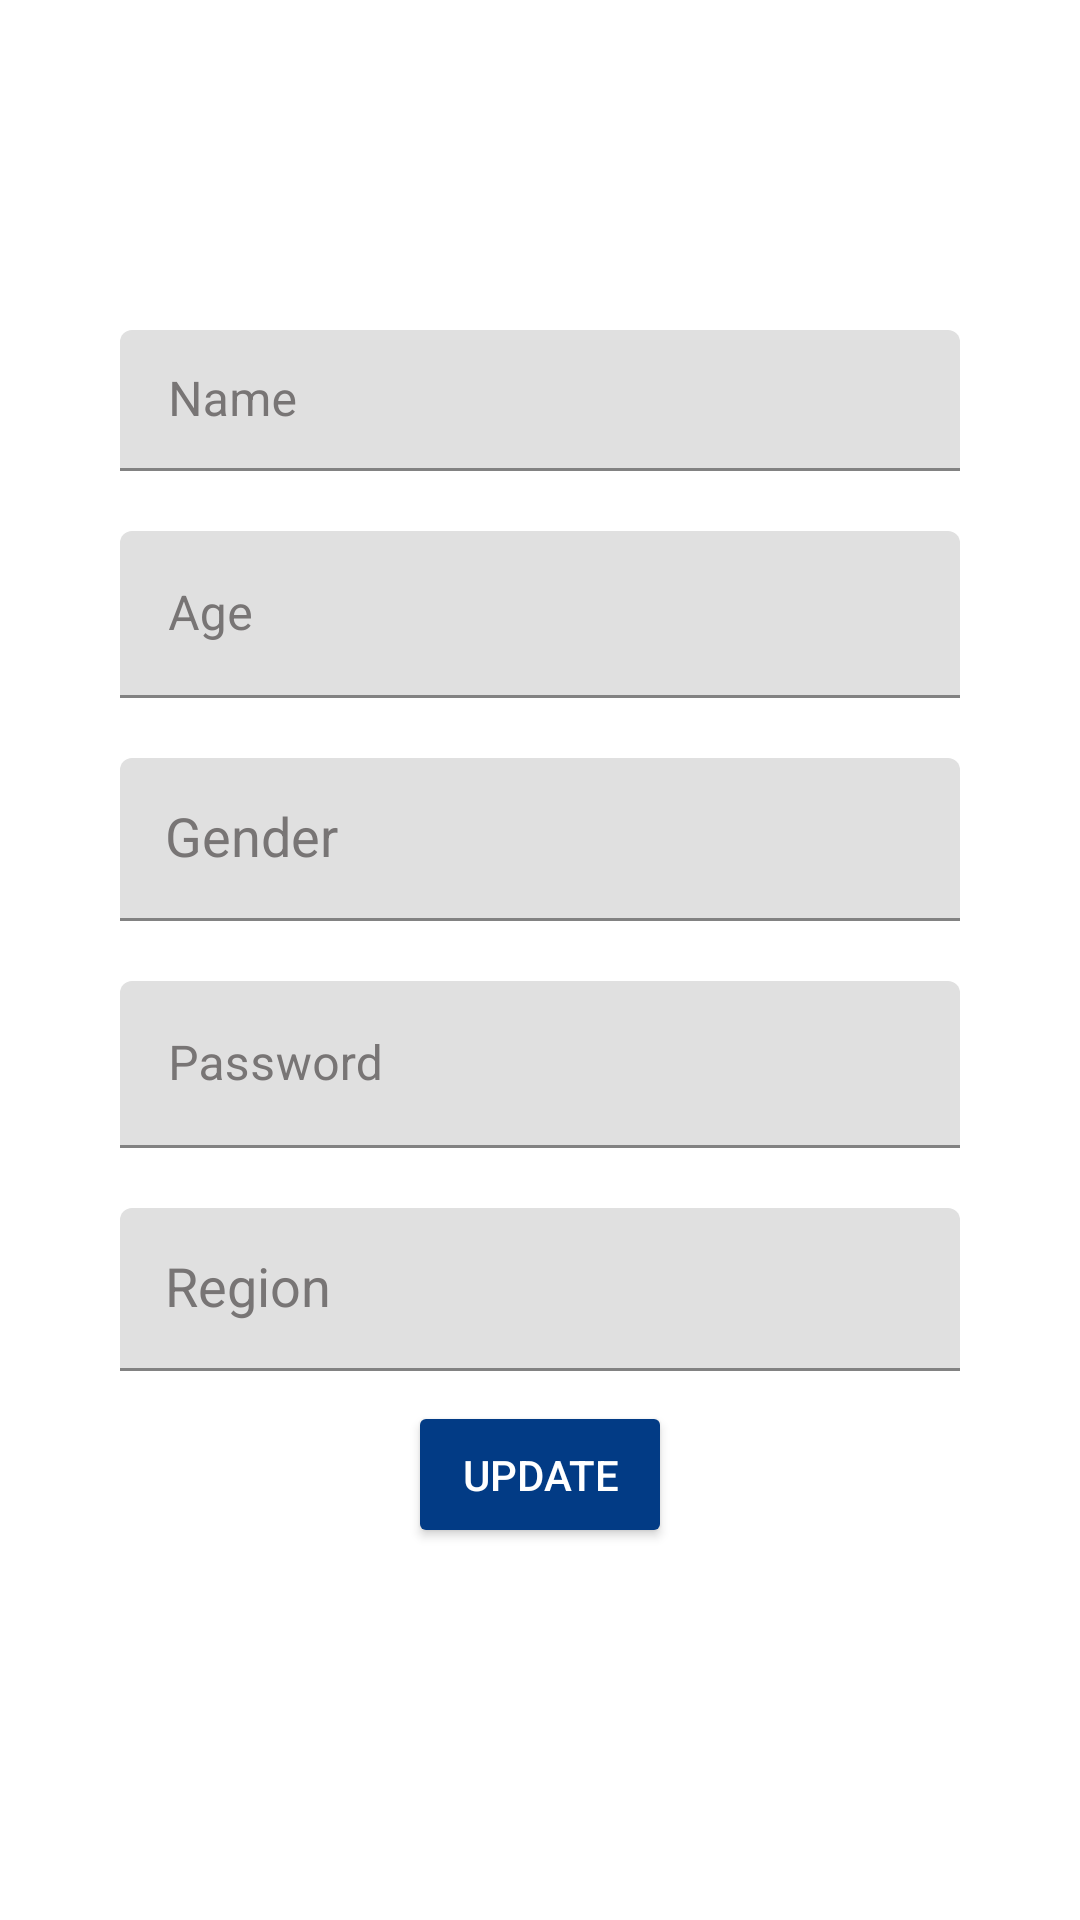

Produce the Android XML layout that renders to this screen, including the resource entries it uses.
<!-- AndroidManifest.xml: application theme Theme.WoundMonitoringSystem -->
<!-- res/layout/fragment_update_profile.xml -->
<?xml version="1.0" encoding="utf-8"?>
<LinearLayout xmlns:android="http://schemas.android.com/apk/res/android"
    xmlns:app="http://schemas.android.com/apk/res-auto"
    xmlns:tools="http://schemas.android.com/tools"
    android:layout_width="match_parent"
    android:layout_height="match_parent"
    tools:context=".Signup">
    <RelativeLayout
        android:layout_width="match_parent"
        android:padding="30dp"
        android:layout_weight="1"
        android:layout_marginTop="70dp"
        android:background="@color/white"
        android:layout_height="match_parent">
        <com.google.android.material.textfield.TextInputLayout
            android:id="@+id/name_widget"
            android:layout_width="match_parent"
            android:layout_above="@id/age_widget"
            android:padding="10dp"
            android:layout_height="wrap_content"
            app:hintTextColor="@color/third_matching_color"
            android:textColorHint="@color/gray"
            android:hint="@string/name">

            <EditText
                android:layout_width="match_parent"
                android:layout_centerInParent="true"
                android:id="@+id/name"
                android:background="@drawable/side_nav_bar"
                android:layout_height="wrap_content" />
        </com.google.android.material.textfield.TextInputLayout>

        <com.google.android.material.textfield.TextInputLayout
            android:id="@+id/age_widget"
            android:layout_width="match_parent"
            android:layout_above="@id/gender_widget"
            android:padding="10dp"
            android:layout_height="wrap_content"
            app:hintTextColor="@color/third_matching_color"
            android:textColorHint="@color/gray"
            android:hint="@string/age">

            <EditText
                android:layout_width="match_parent"
                android:layout_centerInParent="true"
                android:id="@+id/age"
                android:inputType="number"
                android:background="@drawable/side_nav_bar"
                android:layout_height="wrap_content" />
        </com.google.android.material.textfield.TextInputLayout>

        <com.google.android.material.textfield.TextInputLayout
            android:id="@+id/gender_widget"
            android:layout_width="match_parent"
            android:layout_above="@id/pwd_widget"
            android:padding="10dp"
            android:paddingBottom="40dp"
            android:layout_height="wrap_content"
            app:hintTextColor="@color/third_matching_color"
            android:textColorHint="@color/gray"
            android:hint="@string/gender">
            <AutoCompleteTextView
                android:padding="15dp"
                android:layout_width="match_parent"
                android:layout_centerInParent="true"
                android:id="@+id/gender"
                android:paddingTop="50dp"
                android:background="@drawable/side_nav_bar"
                android:layout_height="wrap_content" />
        </com.google.android.material.textfield.TextInputLayout>

        <com.google.android.material.textfield.TextInputLayout
            android:id="@+id/pwd_widget"
            android:layout_width="match_parent"
            android:layout_centerInParent="true"
            android:layout_height="wrap_content"
            android:padding="10dp"
            android:layout_below="@+id/email_widget"
            app:hintTextColor="@color/third_matching_color"
            android:textColorHint="@color/gray"
            android:hint="@string/pwd">

            <EditText
                android:background="@drawable/side_nav_bar"
                android:layout_width="match_parent"
                android:id="@+id/pwd"
                android:inputType="textPassword"
                android:layout_height="wrap_content" />

        </com.google.android.material.textfield.TextInputLayout>
        <com.google.android.material.textfield.TextInputLayout
            android:id="@+id/region_widget"
            android:layout_width="match_parent"
            android:layout_below="@id/pwd_widget"
            android:layout_height="wrap_content"
            android:padding="10dp"
            app:hintTextColor="@color/third_matching_color"
            android:textColorHint="@color/gray"
            android:hint="@string/region">

            <AutoCompleteTextView
                android:padding="15dp"
                android:id="@+id/region"
                android:background="@drawable/side_nav_bar"
                android:layout_width="match_parent"
                android:layout_height="wrap_content"
                />
        </com.google.android.material.textfield.TextInputLayout>
        <LinearLayout
            android:gravity="center"
            android:layout_width="match_parent"
            android:orientation="vertical"
            android:layout_below="@id/region_widget"
            android:layout_height="wrap_content">
            <Button
                android:id="@+id/updateBtn"
                android:layout_width="wrap_content"
                android:backgroundTint="@color/third_matching_color"
                android:text="@string/update"
                android:textColor="@color/white"
                android:gravity="center"
                android:padding="15dp"
                android:layout_gravity="center"
                android:layout_height="wrap_content" />
        </LinearLayout>

    </RelativeLayout>
</LinearLayout>
<!-- resources referenced by this layout -->
<resources>
  <color name="gray">#787575</color>
  <color name="third_matching_color">#023B85</color>
  <color name="white">#ffffff</color>
  <string name="age">Age</string>
  <string name="gender">Gender</string>
  <string name="name">Name</string>
  <string name="pwd">Password</string>
  <string name="region">Region</string>
  <string name="update">Update</string>
  <style name="Theme.WoundMonitoringSystem" parent="Theme.MaterialComponents.DayNight.DarkActionBar">
          
          <item name="colorPrimary">@color/primary_background_light</item>
          <item name="colorPrimaryVariant">@color/white</item>
          <item name="android:textColorPrimary">@color/text_color_light</item>
          <item name="colorAccent">@color/text_color_light</item>
          
          <item name="colorSecondary">@color/teal_200</item>
          <item name="colorSecondaryVariant">@color/teal_700</item>
          <item name="colorOnSecondary">@color/black</item>
  
          
          <item name="android:statusBarColor" tools:targetApi="l">@color/white</item>
          <item name="android:windowLightStatusBar">false</item>
          
          <item name="android:textColor">@color/text_color_light</item>
          <item name="colorButtonNormal">@color/third_matching_color</item>
          <item name="itemBackground">@color/third_matching_color</item>
          <item name="drawerArrowStyle">@style/DrawerArrowStyle</item>
          <item name="colorOnPrimary">@color/black</item>
          <item name="colorControlNormal">@color/text_color_light</item>
          <item name="android:textColorSecondary">@color/text_color_light</item>
  
      </style>
  <color name="primary_background_light">#ffffff</color>
  <color name="text_color_light">#090909</color>
  <color name="teal_200">#FF03DAC5</color>
  <color name="teal_700">#FF018786</color>
  <color name="black">#000</color>
  <style name="DrawerArrowStyle" parent="Widget.AppCompat.DrawerArrowToggle">
          <item name="spinBars">true</item>
          <item name="color">@color/text_color_light</item>
      </style>
</resources>
